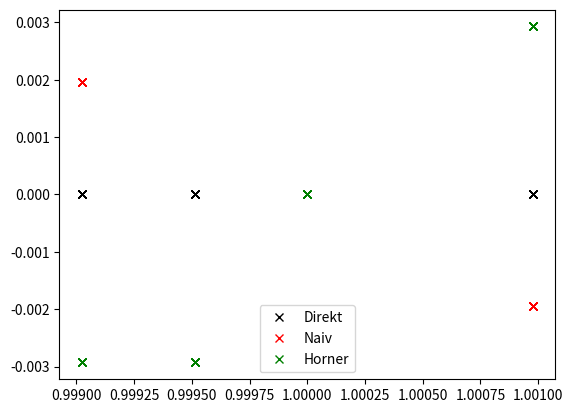
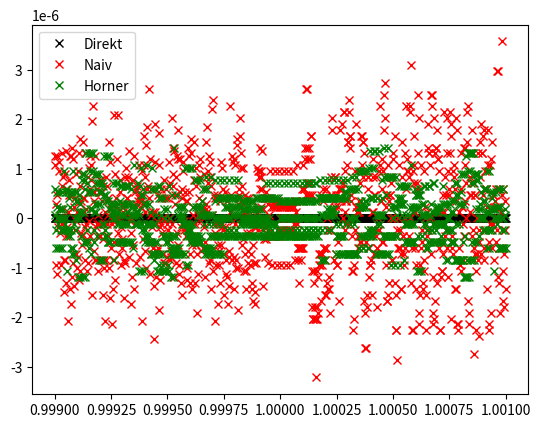
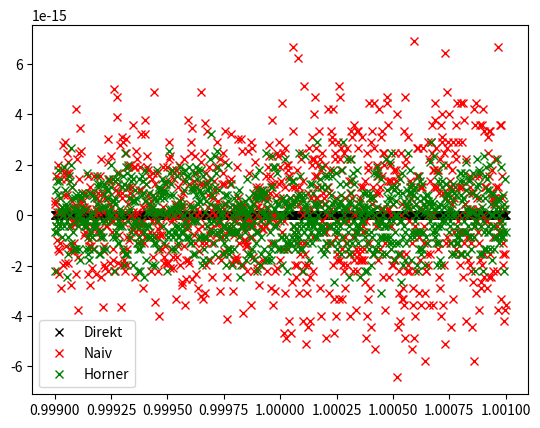
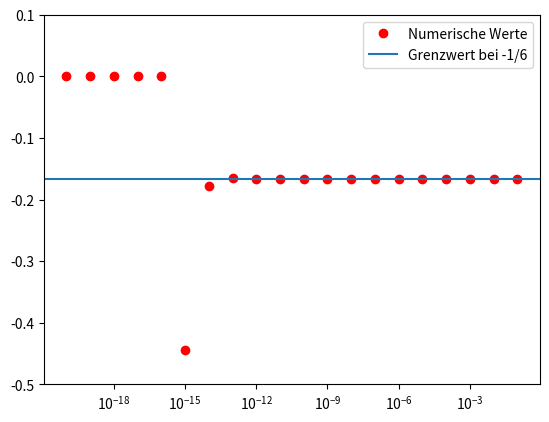
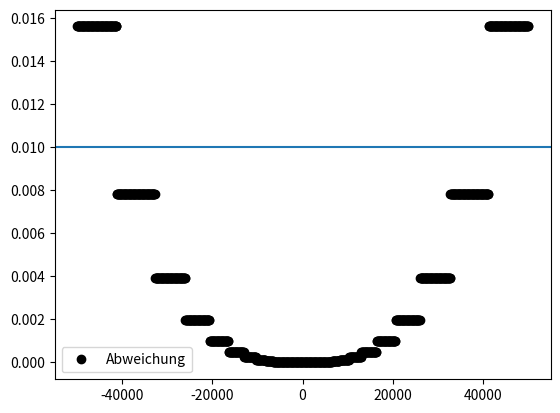
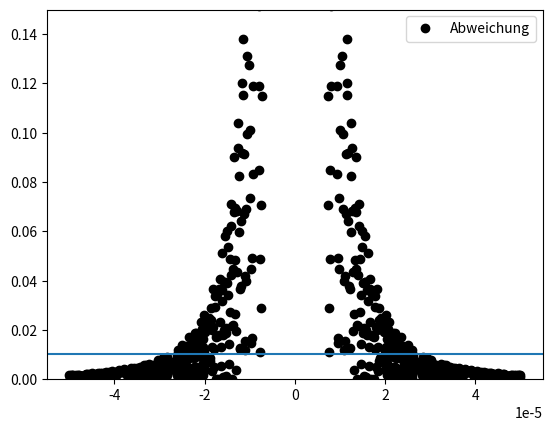
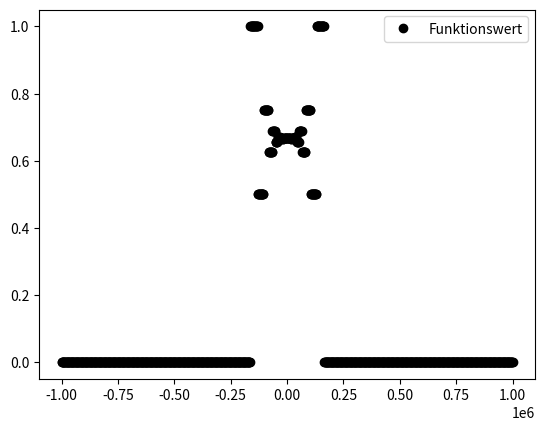
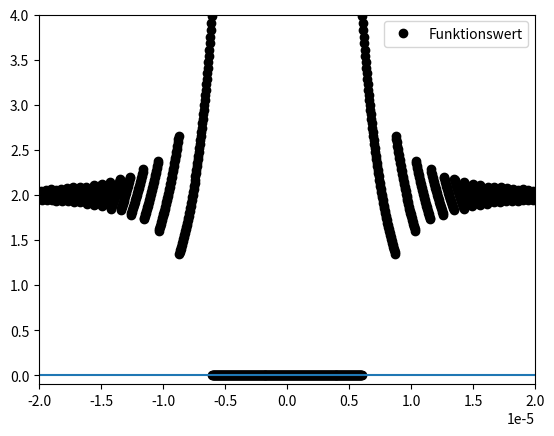

The script that saved these images, in order:
import numpy as np
import matplotlib.pyplot as plt
def aufg1():
	def f_direkt(x):
		y = (1-x)**6
		return (y)
	
	def f_naiv(x):
		y = 1-6*x+15*x**2-20*x**3+15*x**4-6*x**5+x**6
		return(y)
	
	def f_horner(x):
		y = 1+x*(-6+x*(15+x*(-20+x*(15+x*(-6+x)))))
		return(y)
		
	x_16 = np.linspace(0.999, 1.001, 1000, dtype='float16')
	x_32 = np.linspace(0.999, 1.001, 1000, dtype='float32')
	x_64 = np.linspace(0.999, 1.001, 1000, dtype='float64')

	print('Vergleich in 16bit Präzision:')
	plt.plot(x_16, f_direkt(x_16), 'kx', label='Direkt')
	plt.plot(x_16, f_naiv(x_16), 'rx', label='Naiv')
	plt.plot(x_16, f_horner(x_16), 'gx', label='Horner')
	plt.legend()
	plt.savefig('aufg1_16bit.pdf')
	plt.clf()
	
	print('Vergleich in 32bit Präzision:')
	plt.plot(x_32, f_direkt(x_32), 'kx', label='Direkt')
	plt.plot(x_32, f_naiv(x_32), 'rx', label='Naiv')
	plt.plot(x_32, f_horner(x_32), 'gx', label='Horner')
	plt.legend()
	plt.savefig('aufg1_32bit.pdf')
	plt.clf()
	
	print('Vergleich in 64bit Präzision:')
	plt.plot(x_64, f_direkt(x_64), 'kx', label='Direkt')
	plt.plot(x_64, f_naiv(x_64), 'rx', label='Naiv')
	plt.plot(x_64, f_horner(x_64), 'gx', label='Horner')
	plt.legend()
	plt.savefig('aufg1_64bit.pdf')
	plt.clf()
	

	
	
def aufg2():
	def f(x):
		y = (np.sqrt(9-x)-3)/x
		return y

	x = np.ones(20)
	for i in range(0,len(x)):
		x[i] = x[i]*10**(-i-1)
		
	plt.semilogx(x, f(x), 'ro', label='Numerische Werte')
	plt.axhline(-1/6, label='Grenzwert bei -1/6')
	plt.legend()
	plt.ylim(-0.5, 0.1)
	plt.savefig('aufg2.pdf')
	plt.clf()
	
	print(x)
	print("Der empirische Grenzwert ist -1/6")
	print("Der numerische Grenzwert i")
	
def aufg3():
	def f(x):
		y = (x**3+1/3)-(x**3-1/3)
		return y
		
	def g(x):
		y = ((3+x**3)-(3-x**3))/x**3
		return(y)
		
	f_analytisch = 2/3
	g_analytisch = 2
	
	x = np.linspace(-5*10**4, 5*10**4, 1000)
	x_g = np.linspace(-0.00005, 0.00005, 1000)
	
	plt.plot(x, np.absolute((f(x)-f_analytisch)/2*3), 'ko', label='Abweichung')
	plt.axhline(0.01)
	plt.legend(loc='best')
	#plt.ylim(0,0.15)
	plt.savefig('aufg3_f.pdf')
	plt.clf()
	
	plt.plot(x_g, np.absolute((g(x_g)-g_analytisch)/2), 'ko', label='Abweichung')
	plt.axhline(0.01)
	plt.legend(loc='best')
	plt.ylim(0,0.15)
	plt.savefig('aufg3_g.pdf')
	plt.clf()
	
	x_f_2 = np.linspace(-10**6, 10**6, 1000)
	plt.plot(x_f_2, f(x_f_2), 'ko', label='Funktionswert')
	#plt.axhline(0)
	plt.legend(loc='best')
	#plt.ylim(-0.15,0.15)
	plt.savefig('aufg3_f_0.pdf')
	plt.clf()
	
	
	x_g_2 = np.linspace(-0.00002, 0.00002, 1000)
	plt.plot(x_g_2, g(x_g_2), 'ko', label='Funktionswert')
	plt.axhline(0)
	plt.legend(loc='best')
	plt.ylim(-0.1, 4)
	plt.xlim(-0.00002, 0.00002)
	plt.savefig('aufg3_g_0.pdf')
	plt.clf()
	
	
if __name__  == "__main__":

	aufg1()
	aufg2()
	aufg3()
